Run: headless pygame with SDL's dummy video driver; simulated clock (each Clock.tick advances the game by its frame time, no real sleeping); random seed 0; keys injected as events and as key.get_pressed() state; no mouse input.
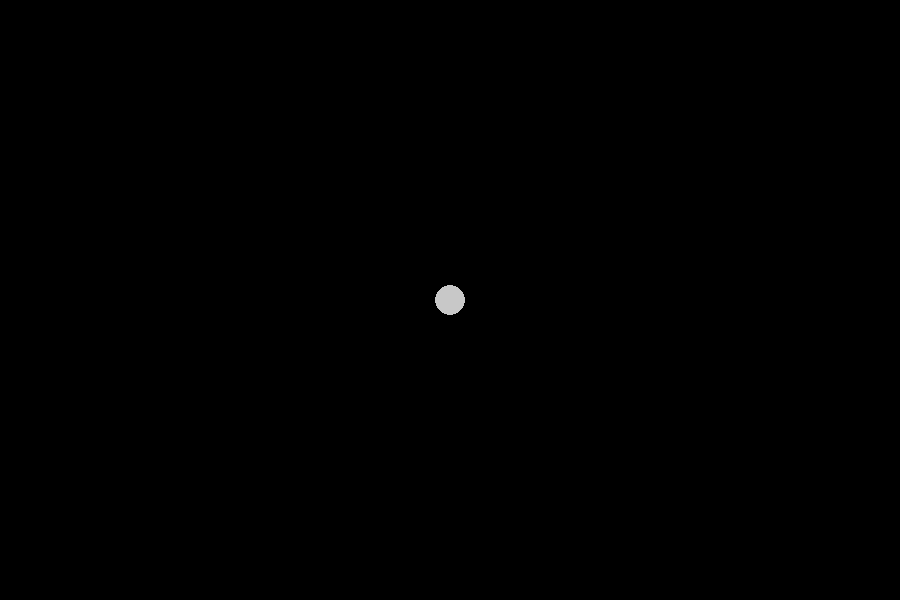
Frame 1 of 4 · flips 1–60 · no input
Frame 2 of 4 · flips 61–180 · tapped SPACE, RETURN · held RIGHT (→), D · screen unchanged from frame 1, image omitted
Frame 3 of 4 · flips 181–300 · held DOWN (↓), S · screen unchanged from frame 2, image omitted
Frame 4 of 4 · flips 301–420 · held LEFT (←), A, UP (↑), W · screen unchanged from frame 3, image omitted

The pygame program that drew these frames:

import pygame, sys

#General Setup
pygame.init()
clock = pygame.time.Clock()

#Setting up main window
screen = pygame.display.set_mode((900, 600))
pygame.display.set_caption('Pong')

ball = pygame.Rect(450-15, 300-15,30,30)

color = (200,200,200)

while True:
    for event in pygame.event.get():
        if event.type == pygame.QUIT:
            pygame.quit()
            sys.exit()

    pygame.draw.ellipse(screen, color, ball)

    #updating the window
    pygame.display.flip()
    clock.tick(60)
